Dataset: combined (GitHub, WhenLifeHandsYouLemons/Computer-Science-IA). Classes: decmial, division sign, eight, equal, five, four, minus sign, nine, one, plus sign, seven, six, three, times sign, two, zero.

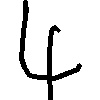
Label: four

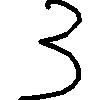
Label: three

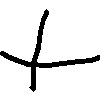
Label: plus sign

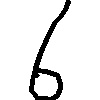
Label: six

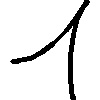
Label: one

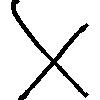
Label: minus sign
